Run: headless pygame with SDL's dummy video driver; simulated clock (each Clock.tick advances the game by its frame time, no real sleeping); random seed 0; keys injected as events and as key.get_pressed() state; mouse plan: one left click at the window centre at the start of phase 2, then a move to the lower-right quarter at the start of phase 3.
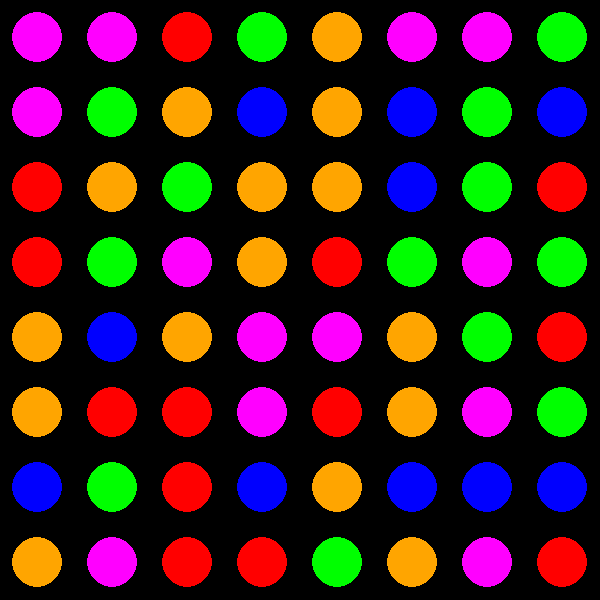
Frame 1 of 4 · flips 1–60 · no input
Frame 2 of 4 · flips 61–180 · clicked the window centre · tapped SPACE, RETURN · held RIGHT (→), D · screen unchanged from frame 1, image omitted
Frame 3 of 4 · flips 181–300 · moved the mouse to the lower-right quarter · held DOWN (↓), S · screen unchanged from frame 2, image omitted
Frame 4 of 4 · flips 301–420 · held LEFT (←), A, UP (↑), W · screen unchanged from frame 3, image omitted

The pygame program that drew these frames:

import pygame
import random

# Initialize Pygame
pygame.init()

# Constants
WINDOW_SIZE = 600
GRID_SIZE = 8
CELL_SIZE = WINDOW_SIZE // GRID_SIZE
FPS = 10

# Colors (replace these with candy images if available)
CANDY_COLORS = {
    'r': (255, 0, 0),   # Red
    'b': (0, 0, 255),   # Blue
    'g': (0, 255, 0),   # Green
    'p': (255, 0, 255), # Pink
    'o': (255, 165, 0)  # Orange
}

CANDY_TYPES = list(CANDY_COLORS.keys())

# Initialize screen
screen = pygame.display.set_mode((WINDOW_SIZE, WINDOW_SIZE))
pygame.display.set_caption("Candy Crush")

# Clock for FPS
clock = pygame.time.Clock()

class CandyCrush:
    def __init__(self, size):
        self.size = size
        self.board = [[random.choice(CANDY_TYPES) for _ in range(size)] for _ in range(size)]
        self.selected = None  # Track selected candy
        self.matches_to_remove = []  # Track candies to remove

    def draw_board(self):
        screen.fill((0, 0, 0))  # Black background
        for row in range(self.size):
            for col in range(self.size):
                candy_type = self.board[row][col]
                if candy_type is not None:
                    color = CANDY_COLORS[candy_type]
                    pygame.draw.circle(
                        screen,
                        color,
                        (col * CELL_SIZE + CELL_SIZE // 2, row * CELL_SIZE + CELL_SIZE // 2),
                        CELL_SIZE // 3
                    )

    def swap_candies(self, pos1, pos2):
        r1, c1 = pos1
        r2, c2 = pos2
        self.board[r1][c1], self.board[r2][c2] = self.board[r2][c2], self.board[r1][c1]

    def handle_click(self, mouse_pos):
        row, col = mouse_pos[1] // CELL_SIZE, mouse_pos[0] // CELL_SIZE
        if self.selected:
            pos1 = self.selected
            pos2 = (row, col)
            if self.is_valid_swap(pos1, pos2):
                self.swap_candies(pos1, pos2)
                self.matches_to_remove = self.find_matches()
                if not self.matches_to_remove:
                    # Revert swap if no matches
                    self.swap_candies(pos1, pos2)
                self.selected = None
            else:
                self.selected = None  # Deselect if invalid
        else:
            self.selected = (row, col)

    def is_valid_swap(self, pos1, pos2):
        """Check if the swap is valid."""
        r1, c1 = pos1
        r2, c2 = pos2
        return abs(r1 - r2) + abs(c1 - c2) == 1

    def find_matches(self):
        matches = []
        for row in range(self.size):
            for col in range(self.size):
                # Check horizontal match
                if col <= self.size - 3 and self.board[row][col] == self.board[row][col + 1] == self.board[row][col + 2]:
                    matches.append([(row, col), (row, col + 1), (row, col + 2)])
                # Check vertical match
                if row <= self.size - 3 and self.board[row][col] == self.board[row + 1][col] == self.board[row + 2][col]:
                    matches.append([(row, col), (row + 1, col), (row + 2, col)])
        return matches

    def update_board(self):
        # Remove matched candies
        for match in self.matches_to_remove:
            for row, col in match:
                self.board[row][col] = None

        # Make candies fall
        for col in range(self.size):
            candies = [self.board[row][col] for row in range(self.size) if self.board[row][col] is not None]
            for row in range(self.size):
                self.board[row][col] = candies[row] if row < len(candies) else random.choice(CANDY_TYPES)

        self.matches_to_remove = []  # Clear matches after updating

    def animate_removal(self):
        """Fade out matched candies."""
        for _ in range(5):  # Number of fade steps
            for match in self.matches_to_remove:
                for row, col in match:
                    pygame.draw.circle(
                        screen,
                        (0, 0, 0),
                        (col * CELL_SIZE + CELL_SIZE // 2, row * CELL_SIZE + CELL_SIZE // 2),
                        CELL_SIZE // 3
                    )
            pygame.display.flip()
            clock.tick(FPS)

# Main loop
def main():
    game = CandyCrush(GRID_SIZE)
    running = True

    while running:
        for event in pygame.event.get():
            if event.type == pygame.QUIT:
                running = False
            elif event.type == pygame.MOUSEBUTTONDOWN:
                game.handle_click(pygame.mouse.get_pos())

        if game.matches_to_remove:
            game.animate_removal()
            game.update_board()

        game.draw_board()
        pygame.display.flip()
        clock.tick(FPS)

    pygame.quit()

if __name__ == "__main__":
    main()
